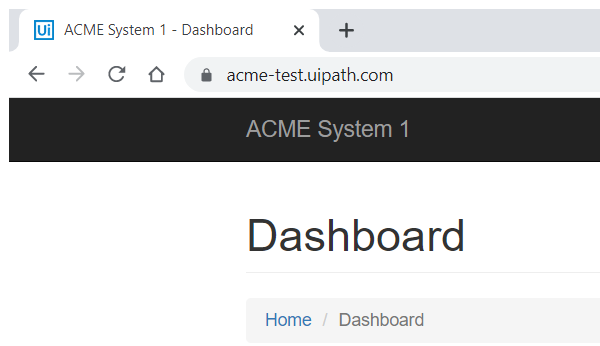
Task: Robotic Enterprise Framework
Workflow: System1_close

Step 1: Attach Browser -System1 in window 'ACME System 1 - *' (chrome.exe)

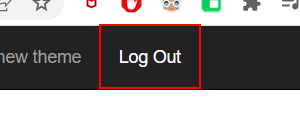
Step 2: click on the link 'Log Out'
